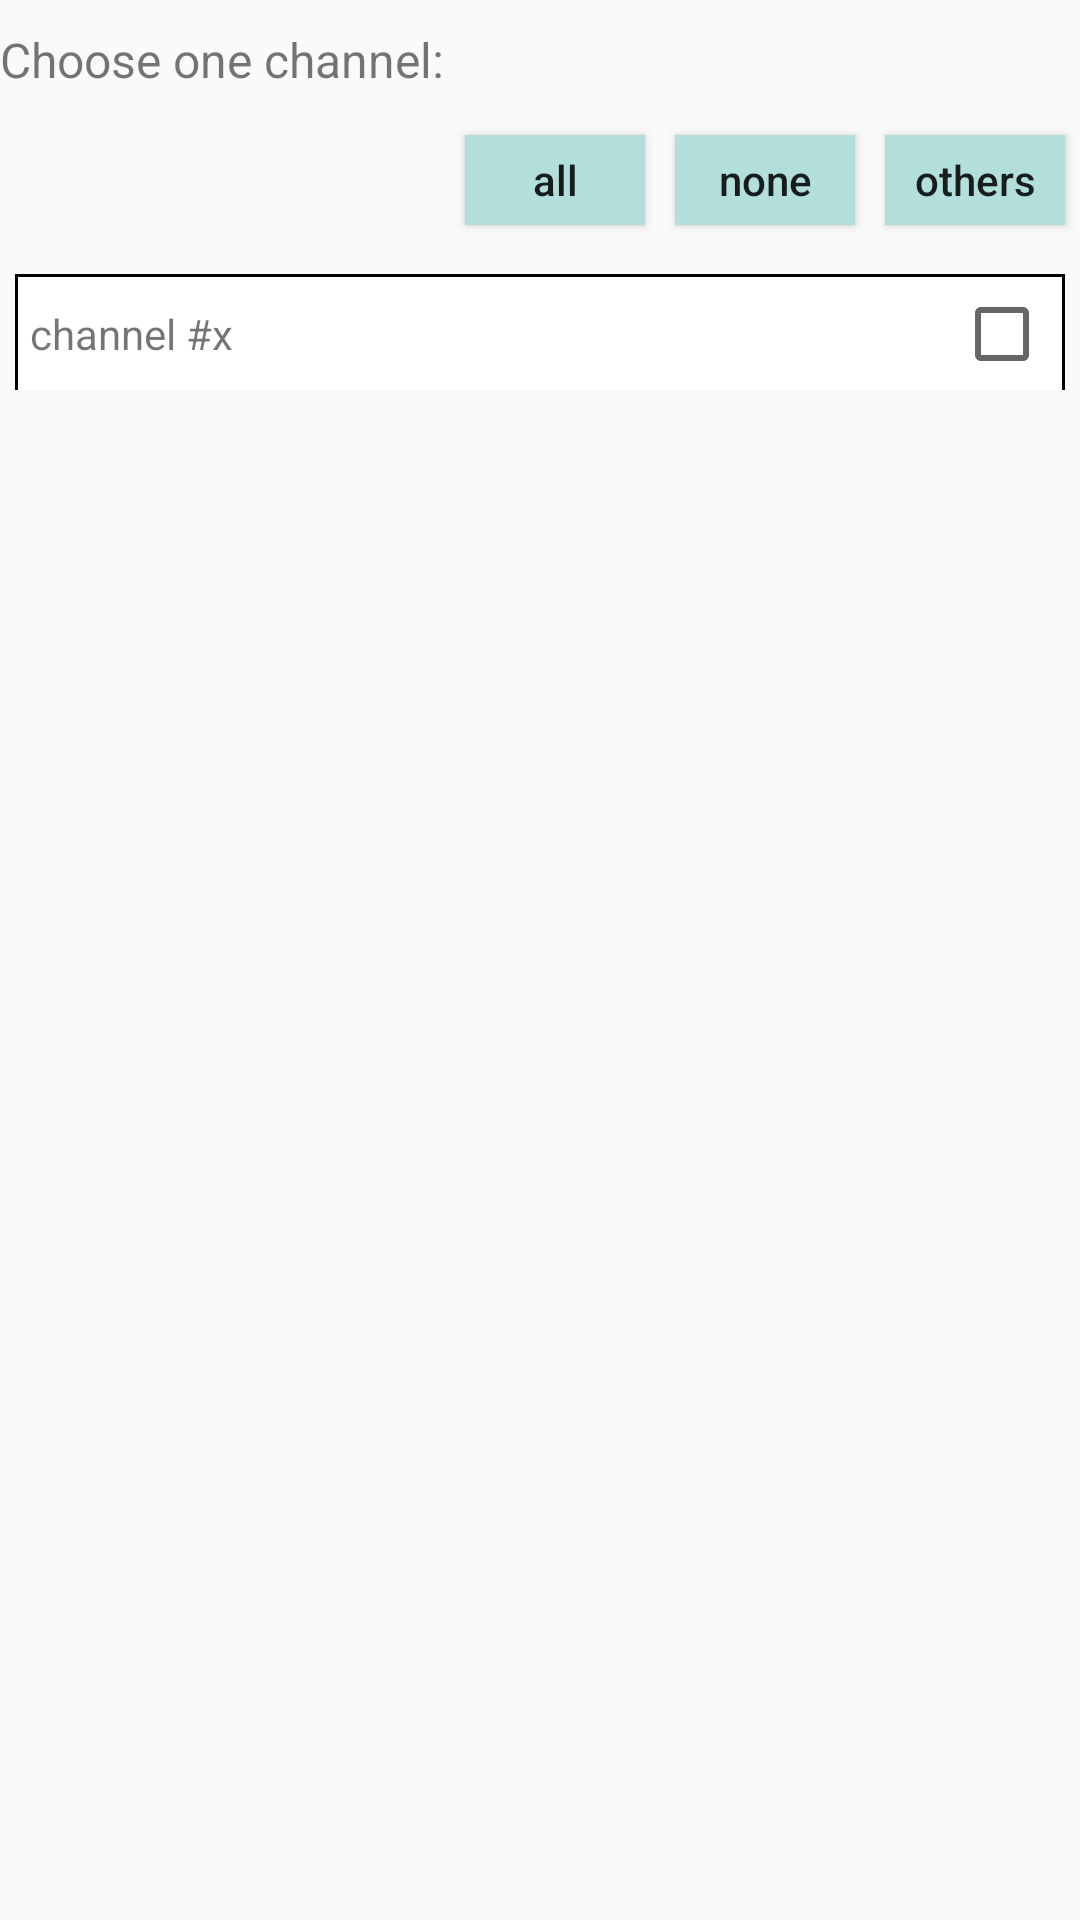

Layout XML and referenced resources for this Android screen:
<!-- AndroidManifest.xml: application theme ZanTheme -->
<!-- res/layout/create_card_select.xml -->
<?xml version="1.0" encoding="utf-8"?>
<LinearLayout
    xmlns:android="http://schemas.android.com/apk/res/android"
    android:layout_width="match_parent"
    android:layout_height="wrap_content"
    android:layout_marginStart="10dp"
    android:layout_marginEnd="10dp"
    android:orientation="vertical"
    >

    <LinearLayout
        android:layout_width="wrap_content"
        android:layout_height="wrap_content"
        android:minHeight="40dp"
        android:orientation="horizontal"
        >

        <TextView
            android:id="@+id/edit_select_description"
            android:layout_width="wrap_content"
            android:layout_height="wrap_content"
            android:layout_gravity="center"
            android:text="Choose one channel:"
            android:textSize="16sp"
            />

    </LinearLayout>

    <LinearLayout
        android:id="@+id/edit_select_btns"
        android:layout_width="wrap_content"
        android:layout_height="wrap_content"
        android:minHeight="40dp"
        android:orientation="horizontal"
        android:layout_gravity="end"
        >

        <Button
            android:id="@+id/edit_select_all"
            android:layout_width="60dp"
            android:layout_height="30dp"
            android:layout_gravity="center"
            android:layout_marginStart="5dp"
            android:layout_marginEnd="5dp"
            android:text="all"
            android:textSize="14sp"
            android:textAllCaps="false"
            android:background="@color/ZanLight"
            android:elevation="6dp"
            />

        <Button
            android:id="@+id/edit_select_none"
            android:layout_width="60dp"
            android:layout_height="30dp"
            android:layout_gravity="center"
            android:layout_marginStart="5dp"
            android:layout_marginEnd="5dp"
            android:text="none"
            android:textSize="14sp"
            android:textAllCaps="false"
            android:background="@color/ZanLight"
            android:elevation="6dp"
            />

        <Button
            android:id="@+id/edit_select_others"
            android:layout_width="60dp"
            android:layout_height="30dp"
            android:layout_gravity="center"
            android:layout_marginStart="5dp"
            android:layout_marginEnd="5dp"
            android:text="others"
            android:textSize="14sp"
            android:textAllCaps="false"
            android:background="@color/ZanLight"
            android:elevation="6dp"
            />

    </LinearLayout>

    <LinearLayout
        android:layout_width="match_parent"
        android:layout_height="wrap_content"
        android:minHeight="40dp"
        android:orientation="horizontal"
        >

        <include
            layout="@layout/create_card_select_item"
            android:id="@+id/edit_select_0"
            />

        <include
            layout="@layout/create_card_select_item"
            android:id="@+id/edit_select_1"
            />

        <include
            layout="@layout/create_card_select_item"
            android:id="@+id/edit_select_2"
            />

        <include
            layout="@layout/create_card_select_item"
            android:id="@+id/edit_select_3"
            />

    </LinearLayout>

    <View
        android:layout_width="match_parent"
        android:layout_height="1dp"
        android:background="@color/ZanDeeperBlur"
        />

</LinearLayout>
<!-- res/layout/create_card_select_item.xml (included above) -->
<?xml version="1.0" encoding="utf-8"?>
<RelativeLayout
    xmlns:android="http://schemas.android.com/apk/res/android"
    android:layout_width="wrap_content"
    android:layout_height="wrap_content"
    android:minHeight="40dp"
    android:layout_margin="5dp"
    android:orientation="vertical"
    android:background="@drawable/save_card_content_border"
    >

    <TextView
        android:id="@+id/edit_select_item_text"
        android:layout_width="wrap_content"
        android:layout_height="wrap_content"
        android:layout_marginStart="5dp"
        android:layout_alignParentStart="true"
        android:layout_centerVertical="true"
        android:text="channel #x"
        android:textSize="14sp"
        />

    <CheckBox
        android:id="@+id/edit_select_item_checkbox"
        android:layout_width="wrap_content"
        android:layout_height="wrap_content"
        android:layout_marginEnd="5dp"
        android:layout_alignParentEnd="true"
        android:layout_centerVertical="true"
        android:checked="false"
        />

</RelativeLayout>
<!-- resources referenced by this layout -->
<resources>
  <color name="ZanLight">#B2DFDB</color>
  <!-- drawable save_card_content_border (drawable) -->
  <?xml version="1.0" encoding="utf-8"?>
  <shape
      xmlns:android="http://schemas.android.com/apk/res/android"
      >
  
      <solid
          android:color="@android:color/white"
          />
  
      <stroke
          android:width="1dip"
          android:color="@android:color/black"
          />
  
  </shape>
  <style name="ZanTheme" parent="Theme.AppCompat.Light.NoActionBar">
          <item name="toolbarStyle">@style/ClubToolbar</item>
      </style>
  <style name="ClubToolbar" parent="Widget.AppCompat.Toolbar">
          <item name="contentInsetStart">0dp</item>
      </style>
</resources>
